Labelled photos from "summer_winter_dataset", an image-classification folder in vithlaithla/DN-Classifier. The possible labels are: summer, winter.

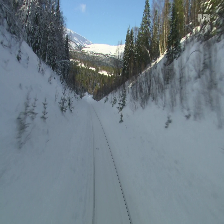
Label: winter

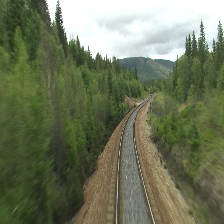
Label: summer

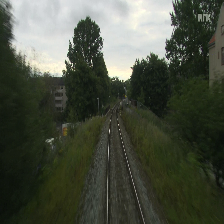
Label: summer

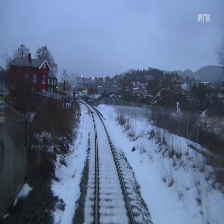
Label: winter

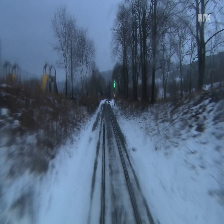
Label: winter

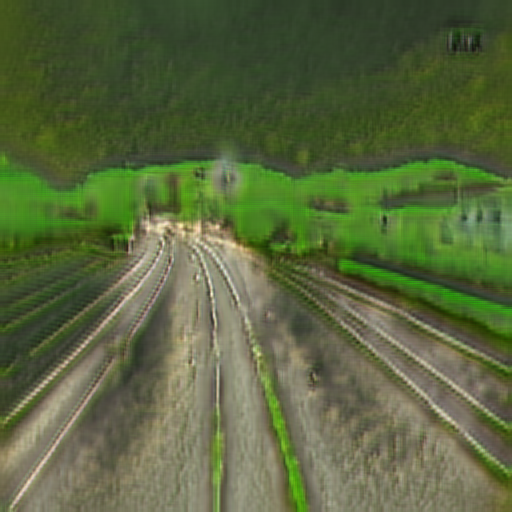
Label: summer
